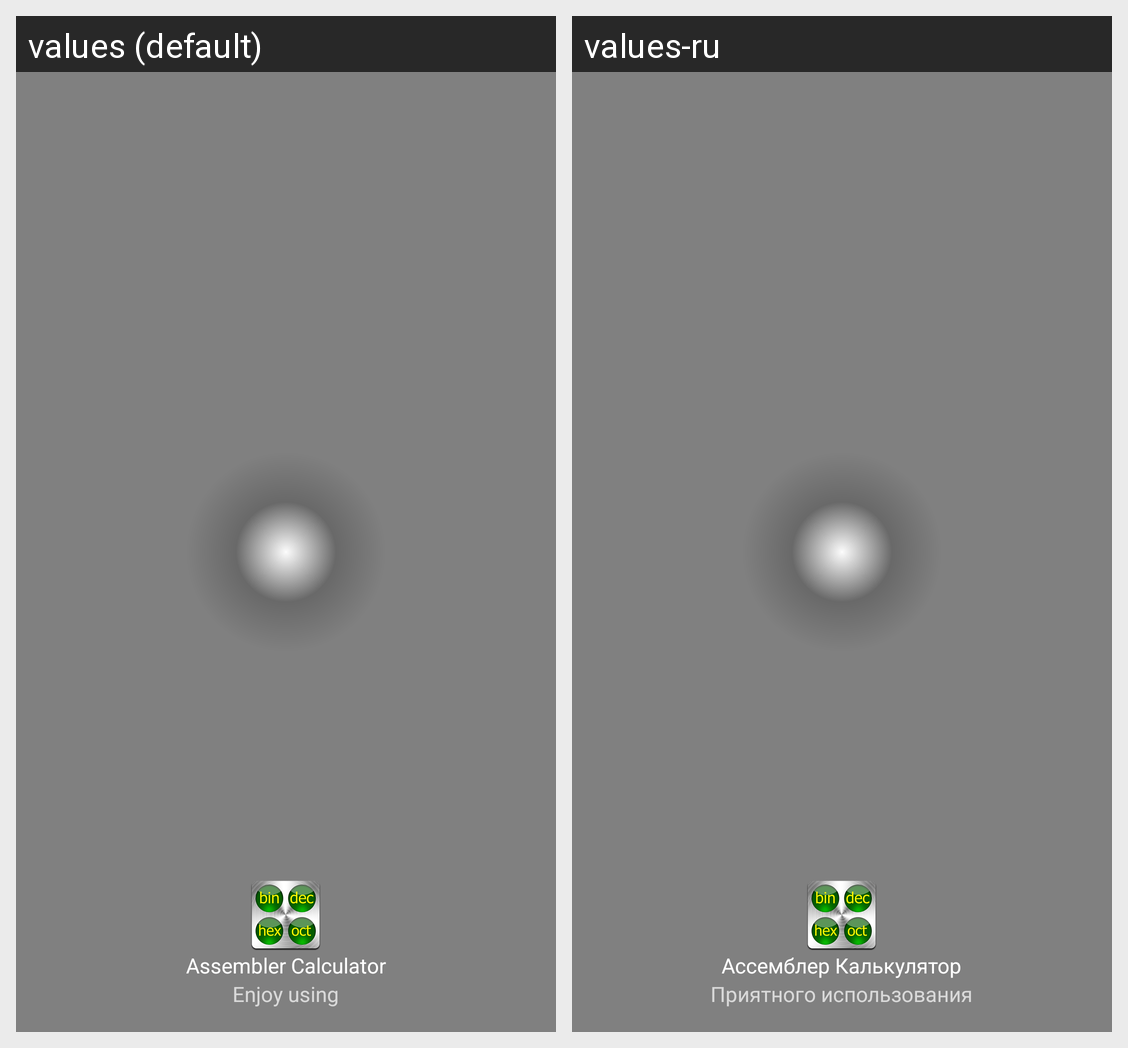

The Android screen above is rendered under two locales of the same app. Produce the string resources it draws, with the default and per-locale values.
Android screen res/layout/nav_header_main.xml rendered under 2 locales, left to right: values (default), values-ru. Device: Nexus 5 (rendered at 1080×1920; each locale shown at half size, 540×960, under a caption strip naming it); theme AppTheme.
Strings drawn on this screen, with the default value and each locale's value (text and hints the layout hard-codes, and strings that could not be matched under every locale, appear in the picture but are not listed):

app_name
  values: Assembler Calculator
  values-ru: Ассемблер Калькулятор

navDrawerTitle
  values: Enjoy using
  values-ru: Приятного использования
